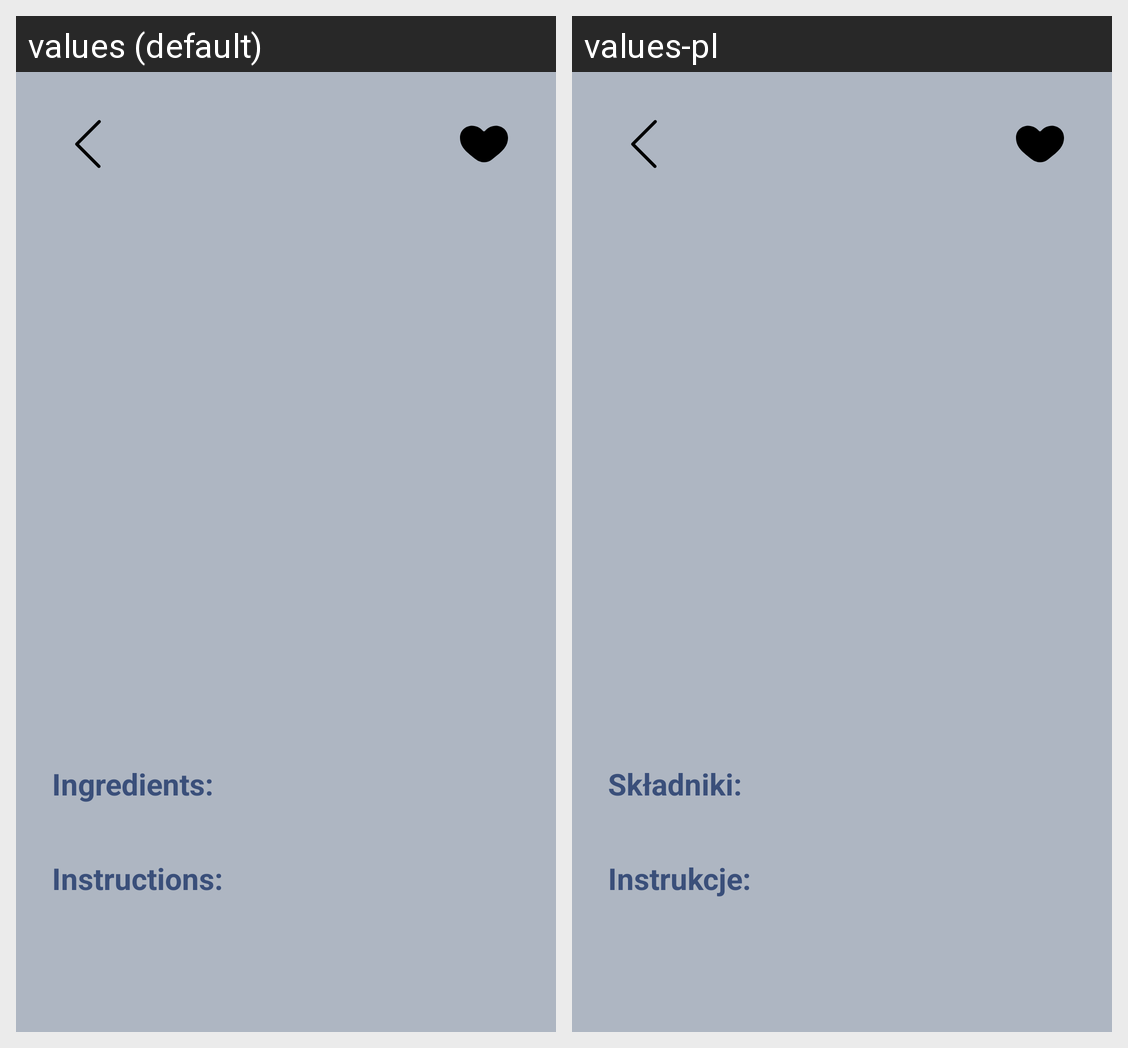

The Android screen above is rendered under two locales of the same app. Produce the string resources it draws, with the default and per-locale values.
Android screen res/layout/activity_recipe_details.xml rendered under 2 locales, left to right: values (default), values-pl. Device: Nexus 5 (rendered at 1080×1920; each locale shown at half size, 540×960, under a caption strip naming it); theme Theme.Material3.Light.NoActionBar.
Strings drawn on this screen, with the default value and each locale's value (text and hints the layout hard-codes, and strings that could not be matched under every locale, appear in the picture but are not listed):

recipe_ingredients
  values: Ingredients:
  values-pl: Składniki:

recipe_instructions
  values: Instructions:
  values-pl: Instrukcje:
